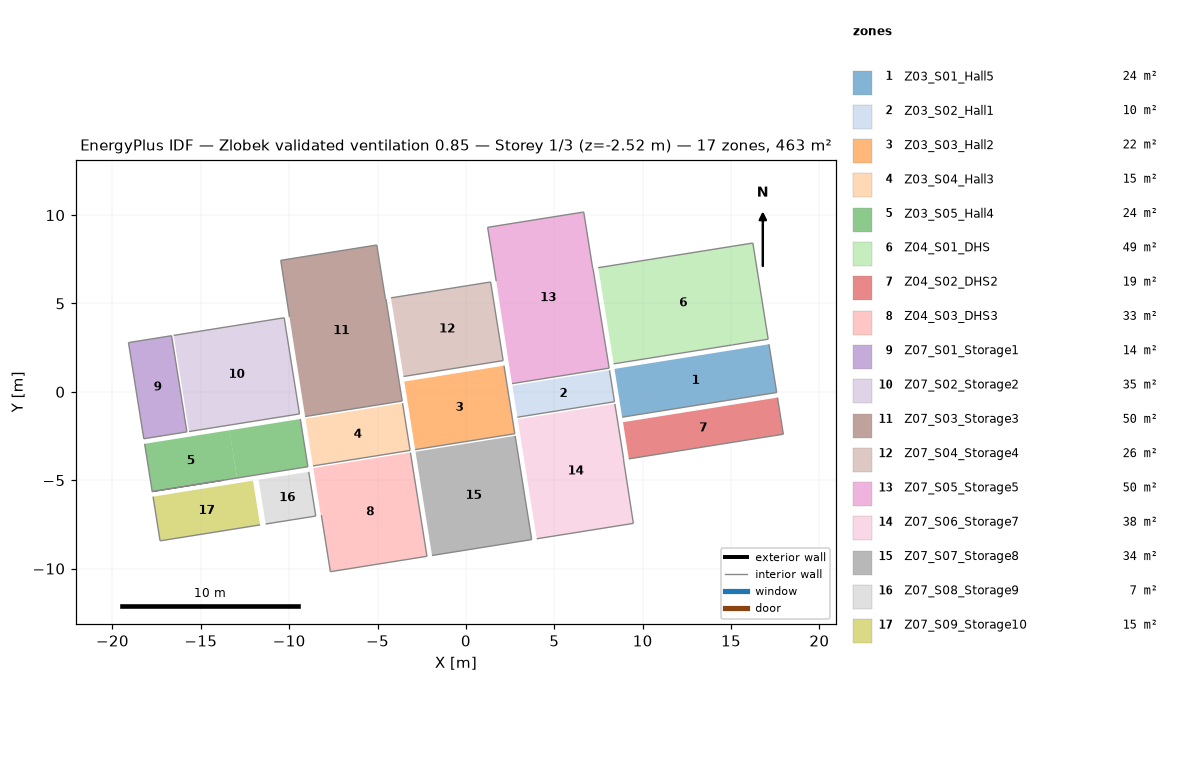
=== STOREY PLAN SPEC (per zone: floor XY polygon, exterior-wall plan segments, windows/doors) ===
zone 1: Z03_S01_Hall5  (24.5 m²)
  floor: (17.15, 2.69) (17.58, -0.04) (8.84, -1.43) (8.41, 1.30)
  interior walls: 2
zone 2: Z03_S02_Hall1  (10.0 m²)
  floor: (8.12, 1.22) (8.41, -0.56) (2.91, -1.44) (2.63, 0.35)
  interior walls: 2
zone 3: Z03_S03_Hall2  (22.3 m²)
  floor: (-3.49, 0.58) (2.15, 1.48) (2.77, -2.37) (-2.87, -3.27) (-3.31, -0.53)
  interior walls: 4
zone 4: Z03_S04_Hall3  (15.1 m²)
  floor: (-9.08, -1.51) (-3.58, -0.64) (-3.16, -3.31) (-8.65, -4.19)
  interior walls: 2
zone 5: Z03_S05_Hall4  (24.4 m²)
  floor: (-12.95, -4.88) (-13.38, -2.17) (-9.37, -1.54) (-8.94, -4.24) (-11.93, -4.71)
  floor: (-18.18, -2.94) (-13.38, -2.17) (-12.95, -4.88) (-17.75, -5.64)
  interior walls: 4
zone 6: Z04_S01_DHS  (48.5 m²)
  floor: (8.35, 1.61) (7.49, 7.03) (16.24, 8.42) (17.10, 3.01)
  interior walls: 4
zone 7: Z04_S02_DHS2  (18.6 m²)
  floor: (17.63, -0.32) (17.96, -2.40) (9.22, -3.79) (8.89, -1.72) (14.36, -0.85)
  interior walls: 2
zone 8: Z04_S03_DHS3  (33.0 m²)
  floor: (-2.20, -9.30) (-7.67, -10.18) (-8.21, -6.98) (-8.63, -4.31) (-3.14, -3.43)
  interior walls: 3
zone 9: Z07_S01_Storage1  (13.6 m²)
  floor: (-18.22, -2.65) (-19.09, 2.79) (-16.65, 3.18) (-15.79, -2.27)
  interior walls: 4
zone 10: Z07_S02_Storage2  (34.9 m²)
  floor: (-10.28, 4.19) (-9.42, -1.25) (-15.67, -2.25) (-16.53, 3.19)
  interior walls: 3
zone 11: Z07_S03_Storage3  (49.6 m²)
  floor: (-3.60, -0.52) (-9.10, -1.40) (-9.98, 4.24) (-10.48, 7.44) (-5.04, 8.31) (-4.56, 5.27) (-4.53, 5.27)
  interior walls: 6
zone 12: Z07_S04_Storage4  (25.7 m²)
  floor: (-4.24, 5.32) (1.40, 6.22) (2.11, 1.77) (-3.53, 0.87)
  interior walls: 3
zone 13: Z07_S05_Storage5  (49.5 m²)
  floor: (8.10, 1.34) (2.61, 0.46) (2.39, 1.81) (1.71, 6.27) (1.23, 9.31) (6.67, 10.18) (7.19, 6.98)
  interior walls: 5
zone 14: Z07_S06_Storage7  (38.0 m²)
  floor: (2.93, -1.55) (8.43, -0.68) (8.60, -1.76) (8.92, -3.84) (9.47, -7.44) (4.01, -8.31) (3.06, -2.38)
  interior walls: 4
zone 15: Z07_S07_Storage8  (33.9 m²)
  floor: (2.79, -2.49) (3.72, -8.36) (-1.92, -9.26) (-2.85, -3.39)
  interior walls: 2
zone 16: Z07_S08_Storage9  (7.3 m²)
  floor: (-8.49, -7.03) (-11.33, -7.48) (-11.73, -4.97) (-8.89, -4.52)
  interior walls: 2
zone 17: Z07_S09_Storage10  (14.5 m²)
  floor: (-12.04, -5.03) (-11.65, -7.53) (-17.30, -8.43) (-17.70, -5.93) (-12.90, -5.16)
  interior walls: 2

=== DERIVED (storey summary) ===
Building: Zlobek validated ventilation 0.85
Storey: 1 of 3  (floor level z = -2.52 m)
Storey gross floor area: 463.5 m²
Zones on this storey: 17
  - Z03_S01_Hall5: floor 24.5 m²
  - Z03_S02_Hall1: floor 10.0 m²
  - Z03_S03_Hall2: floor 22.3 m²
  - Z03_S04_Hall3: floor 15.1 m²
  - Z03_S05_Hall4: floor 24.4 m²
  - Z04_S01_DHS: floor 48.5 m²
  - Z04_S02_DHS2: floor 18.6 m²
  - Z04_S03_DHS3: floor 33.0 m²
  - Z07_S01_Storage1: floor 13.6 m²
  - Z07_S02_Storage2: floor 34.9 m²
  - Z07_S03_Storage3: floor 49.6 m²
  - Z07_S04_Storage4: floor 25.7 m²
  - Z07_S05_Storage5: floor 49.5 m²
  - Z07_S06_Storage7: floor 38.0 m²
  - Z07_S07_Storage8: floor 33.9 m²
  - Z07_S08_Storage9: floor 7.3 m²
  - Z07_S09_Storage10: floor 14.5 m²
Zone adjacency: (none detected)